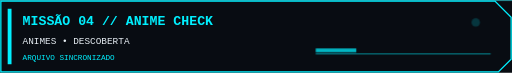
t = 0.00 s
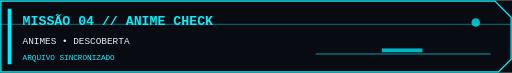
t = 1.50 s
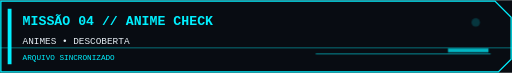
t = 3.00 s
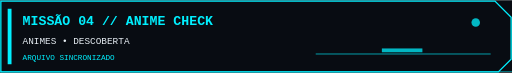
t = 4.50 s
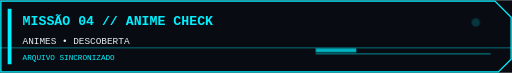
t = 6.00 s
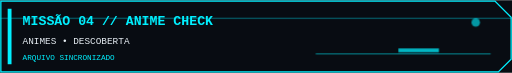
t = 7.88 s

The animated SVG that drew these frames (rendered in a browser with its animation timeline set to each time). Animation: 3 SMIL elements (animate=3); one cycle of 9.00 s, repeats indefinitely.

<svg xmlns="http://www.w3.org/2000/svg" width="1200" height="170" viewBox="0 0 1200 170"><rect width="1200" height="170" fill="#080C12"/><path d="M2 32V2H1160L1198 40V138L1168 168H2V32" fill="none" stroke="#00F0FF" stroke-width="3"/><rect x="18" y="20" width="9" height="130" fill="#00F0FF"/><text x="53" y="59" font-size="31" font-weight="bold" font-family="monospace" fill="#00F0FF">MISSÃO 04 // ANIME CHECK</text><text x="53" y="103" font-size="22" font-family="monospace" fill="#E6EDF3">ANIMES • DESCOBERTA</text><text x="53" y="140" font-size="18" font-family="monospace" fill="#00F0FF">ARQUIVO SINCRONIZADO</text><g opacity=".75"><path d="M740 126H1150" stroke="#00F0FF" stroke-width="2"/><rect x="740" y="113" width="95" height="9" fill="#00F0FF"><animate attributeName="x" values="740;1050;740" dur="6s" repeatCount="indefinite"/></rect><circle cx="1115" cy="52" r="10" fill="#00F0FF"><animate attributeName="opacity" values=".25;1;.25" dur="3s" repeatCount="indefinite"/></circle></g><rect x="0" y="0" width="1200" height="2" fill="#00F0FF" opacity=".5"><animate attributeName="y" values="0;166;0" dur="9s" repeatCount="indefinite"/></rect></svg>
